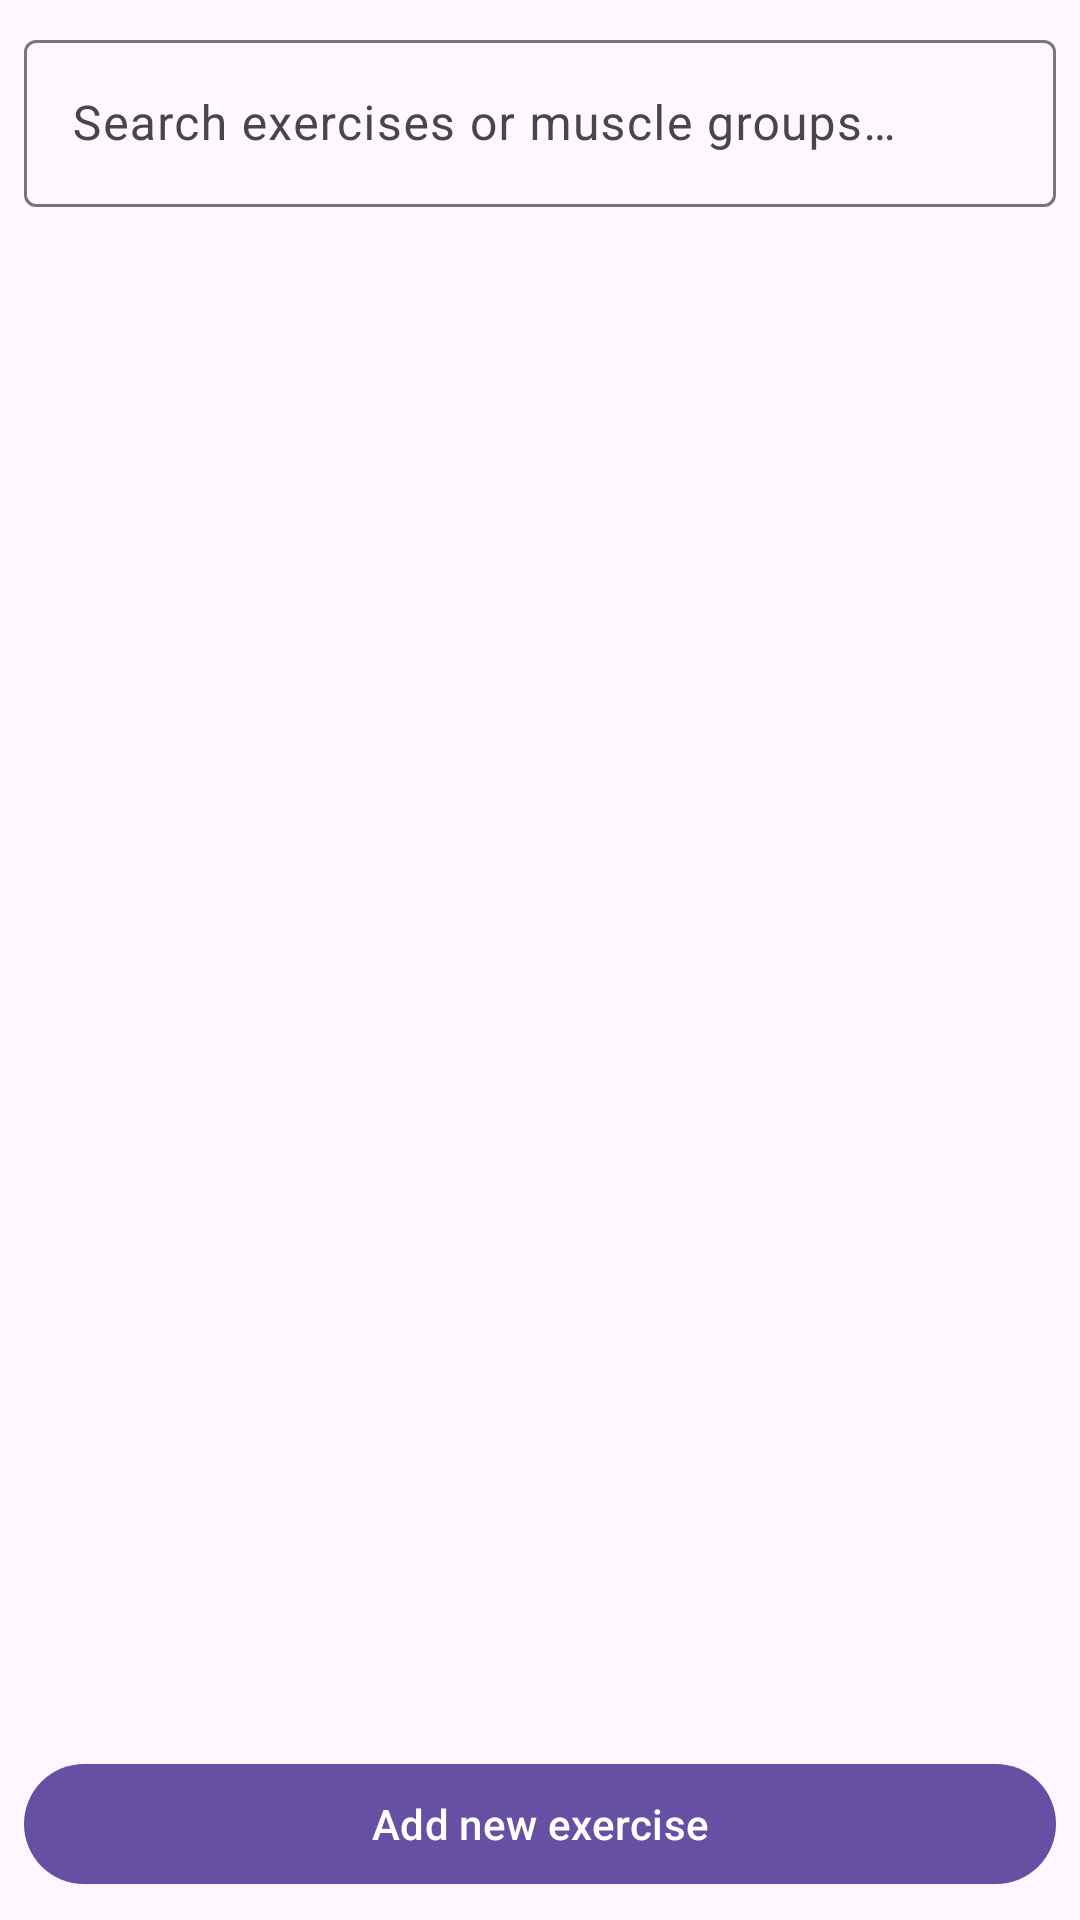

Reconstruct the res/layout file that produces this screen, plus the resources it refers to.
<!-- AndroidManifest.xml: application theme Theme.Hibreed -->
<!-- res/layout/fragment_exercise_picker.xml -->
<?xml version="1.0" encoding="utf-8"?>
<LinearLayout xmlns:android="http://schemas.android.com/apk/res/android"
    xmlns:app="http://schemas.android.com/apk/res-auto"
    xmlns:tools="http://schemas.android.com/tools"
    android:layout_width="match_parent"
    android:layout_height="match_parent"
    android:orientation="vertical"
    tools:context=".ExercisePickerFragment">

    <com.google.android.material.textfield.TextInputLayout
        android:id="@+id/searchInput"
        style="@style/Widget.Material3.TextInputLayout.OutlinedBox"
        android:layout_width="match_parent"
        android:layout_height="wrap_content"
        android:layout_margin="8dp"
        android:hint="@string/picker_search_hint"
        app:endIconMode="clear_text">

        <com.google.android.material.textfield.TextInputEditText
            android:id="@+id/searchBox"
            android:layout_width="match_parent"
            android:layout_height="wrap_content"
            android:inputType="text" />
    </com.google.android.material.textfield.TextInputLayout>

    <FrameLayout
        android:layout_width="match_parent"
        android:layout_height="0dp"
        android:layout_weight="1">

        <androidx.recyclerview.widget.RecyclerView
            android:id="@+id/exerciseList"
            android:layout_width="match_parent"
            android:layout_height="match_parent"
            app:layoutManager="androidx.recyclerview.widget.LinearLayoutManager" />

        <TextView
            android:id="@+id/pickerEmpty"
            android:layout_width="wrap_content"
            android:layout_height="wrap_content"
            android:layout_gravity="center"
            android:padding="24dp"
            android:text="@string/picker_empty"
            android:textAlignment="center"
            android:textColor="?android:attr/textColorSecondary"
            android:textSize="16sp"
            android:visibility="gone" />
    </FrameLayout>

    <com.google.android.material.button.MaterialButton
        android:id="@+id/addCustomBtn"
        android:layout_width="match_parent"
        android:layout_height="wrap_content"
        android:layout_margin="8dp"
        android:icon="@drawable/ic_add"
        android:text="@string/picker_add_custom" />

</LinearLayout>
<!-- resources referenced by this layout -->
<resources>
  <string name="picker_add_custom">Add new exercise</string>
  <string name="picker_empty">No exercises match your search.</string>
  <string name="picker_search_hint">Search exercises or muscle groups…</string>
  <style name="Theme.Hibreed" parent="Base.Theme.Hibreed" />
  <style name="Base.Theme.Hibreed" parent="Theme.Material3.DayNight.NoActionBar">
          
          
      </style>
</resources>
